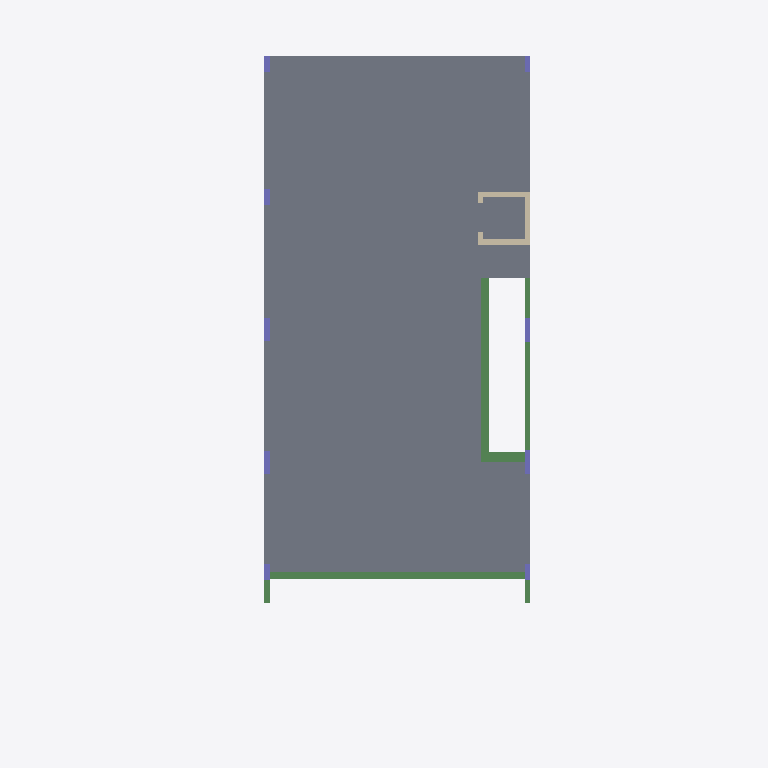
Plan cut of the same IFC building model at storey '3' (level 8.00 m, cut at 9.40 m), seen from above with north up, elements coloured by IFC class: 9 columns (violet), 7 beams (green), 5 slabs (grey), 5 walls (beige). Cut surfaces are drawn darker.
Extent 11.1 m × 26.8 m × 14.2 m (x, y, z). Storeys (7): Base at -2.00 m; Level 1 at 0.00 m; Level 2 at 3.00 m; 2 at 4.00 m; 3 at 8.00 m; 4 at 11.00 m; 5 at 12.15 m. Elements (333): 232 IfcBeam, 51 IfcColumn, 31 IfcSlab, 19 IfcWall.

HEADER;
FILE_DESCRIPTION(('ViewDefinition [ReferenceView_V1.2]','RevitIdentifiers [VersionGUID: f5749a49-9f21-440a-b2a7-e314ef71efec, NumberOfSaves: 0]','CoordinateReference [CoordinateBase: Shared Coordinates]','ExchangeRequirement [Structural]'),'2;1');
FILE_NAME('','2023-09-12T11:37:34',(''),(''),'ODA IFC SDK 22.8','22.1.40.58 - Exporter 22.6.2.0 - Alternate UI 22.6.2.0','');
FILE_SCHEMA(('IFC4'));
ENDSEC;
DATA;
#92=IFCPROJECT('35U6Bz3yjBAekU_FIeoZWf',#20,'',$,$,'','Project Status',(#87),#84);
#125=IFCSITE('35U6Bz3yjBAekU_FIeoZWh',#20,'Default',$,$,#124,$,$,.ELEMENT.,$,$,$,$,$);
#95=IFCBUILDING('35U6Bz3yjBAekU_FIeoZWe',#20,'',$,$,#16,$,'',.ELEMENT.,$,$,$);
#99=IFCBUILDINGSTOREY('35U6Bz3yjBAekU_FHNCw$k',#20,'Base',$,'Level:8mm Head',#98,$,'Base',.ELEMENT.,-2000.0000000000005);
#102=IFCBUILDINGSTOREY('35U6Bz3yjBAekU_FHNDSQA',#20,'Level 1',$,'Level:8mm Head',#101,$,'Level 1',.ELEMENT.,0.0);
#106=IFCBUILDINGSTOREY('35U6Bz3yjBAekU_FHNDSqw',#20,'Level 2',$,'Level:8mm Head',#105,$,'Level 2',.ELEMENT.,3000.0);
#110=IFCBUILDINGSTOREY('35U6Bz3yjBAekU_FHNCw$X',#20,'2',$,'Level:8mm Head',#109,$,'2',.ELEMENT.,4000.000000000001);
#114=IFCBUILDINGSTOREY('35U6Bz3yjBAekU_FHNCw$W',#20,'3',$,'Level:8mm Head',#113,$,'3',.ELEMENT.,8000.000000000002);
#118=IFCBUILDINGSTOREY('35U6Bz3yjBAekU_FHNCw$Z',#20,'4',$,'Level:8mm Head',#117,$,'4',.ELEMENT.,11000.000000000004);
#122=IFCBUILDINGSTOREY('35U6Bz3yjBAekU_FHNCw$Y',#20,'5',$,'Level:8mm Head',#121,$,'5',.ELEMENT.,12150.000000000002);
#933=IFCSLAB('3rT9f9do542hAdunJlTuSH',#20,'Floor:200mm C32/40 RC_SLAB:420093',$,'Floor:200mm C32/40 RC_SLAB',#920,#932,'420093',.FLOOR.);
#995=IFCSLAB('3rT9f9do542hAdunJlTuRd',#20,'Floor:200mm C32/40 RC_SLAB:420107',$,'Floor:200mm C32/40 RC_SLAB',#982,#994,'420107',.FLOOR.);
#1055=IFCSLAB('3rT9f9do542hAdunJlTuRt',#20,'Floor:200mm C32/40 RC_SLAB:420123',$,'Floor:200mm C32/40 RC_SLAB',#1042,#1054,'420123',.FLOOR.);
#1024=IFCSLAB('3rT9f9do542hAdunJlTuRu',#20,'Floor:200mm C32/40 RC_SLAB:420116',$,'Floor:200mm C32/40 RC_SLAB',#1011,#1023,'420116',.FLOOR.);
#5621=IFCBEAM('3rT9f9do542hAdunJlTuFn',#20,'M_Concrete-Rectangular Beam:500x600:420893',$,'M_Concrete-Rectangular Beam:500x600',#5620,#5617,'420893',.BEAM.);
#1086=IFCSLAB('3rT9f9do542hAdunJlTuRE',#20,'Floor:175mm C32/40 RC_SLAB:420130',$,'Floor:175mm C32/40 RC_SLAB',#1073,#1085,'420130',.FLOOR.);
#6174=IFCBEAM('3rT9f9do542hAdunJlTuFI',#20,'M_Concrete-Rectangular Beam:400x600:420926',$,'M_Concrete-Rectangular Beam:400x600',#6173,#6170,'420926',.BEAM.);
#5989=IFCBEAM('3rT9f9do542hAdunJlTuFP',#20,'M_Concrete-Rectangular Beam:200x600:420917',$,'M_Concrete-Rectangular Beam:200x600',#5988,#5985,'420917',.BEAM.);
#5577=IFCBEAM('3rT9f9do542hAdunJlTuFs',#20,'M_Concrete-Rectangular Beam:800x600:420890',$,'M_Concrete-Rectangular Beam:800x600',#5576,#5573,'420890',.BEAM.);
#1580=IFCWALL('3rT9f9do542hAdunJlTuM8',#20,'Basic Wall:Shear Wall 200mm C32/40:420452',$,'Basic Wall:Shear Wall 200mm C32/40',#1568,#1579,'420452',.NOTDEFINED.);
#1698=IFCWALL('3rT9f9do542hAdunJlTuM6',#20,'Basic Wall:Shear Wall 200mm C32/40:420458',$,'Basic Wall:Shear Wall 200mm C32/40',#1664,#1697,'420458',.NOTDEFINED.);
#1730=IFCWALL('3rT9f9do542hAdunJlTuLl',#20,'Basic Wall:Shear Wall 200mm C32/40:420483',$,'Basic Wall:Shear Wall 200mm C32/40',#1718,#1729,'420483',.NOTDEFINED.);
#6052=IFCBEAM('3rT9f9do542hAdunJlTuFK',#20,'M_Concrete-Rectangular Beam:200x600:420920',$,'M_Concrete-Rectangular Beam:200x600',#6051,#6048,'420920',.BEAM.);
#3216=IFCCOLUMN('3rT9f9do542hAdunJlTuHj',#20,'M_Concrete-Rectangular-Column:200x850:420737',$,'M_Concrete-Rectangular-Column:200x850',#3215,#3212,'420737',.COLUMN.);
#3251=IFCCOLUMN('3rT9f9do542hAdunJlTuHe',#20,'M_Concrete-Rectangular-Column:200x850:420740',$,'M_Concrete-Rectangular-Column:200x850',#3250,#3247,'420740',.COLUMN.);
#5667=IFCBEAM('3rT9f9do542hAdunJlTuFC',#20,'M_Concrete-Rectangular Beam:200x600:420896',$,'M_Concrete-Rectangular Beam:200x600',#5666,#5663,'420896',.BEAM.);
#2807=IFCCOLUMN('3rT9f9do542hAdunJlTuI4',#20,'M_Concrete-Rectangular-Column:200x900:420712',$,'M_Concrete-Rectangular-Column:200x900',#2806,#2803,'420712',.COLUMN.);
#2877=IFCCOLUMN('3rT9f9do542hAdunJlTuI2',#20,'M_Concrete-Rectangular-Column:200x900:420718',$,'M_Concrete-Rectangular-Column:200x900',#2876,#2873,'420718',.COLUMN.);
#5897=IFCBEAM('3rT9f9do542hAdunJlTuF3',#20,'M_Concrete-Rectangular Beam:200x600:420911',$,'M_Concrete-Rectangular Beam:200x600',#5896,#5893,'420911',.BEAM.);
#3146=IFCCOLUMN('3rT9f9do542hAdunJlTuIH',#20,'M_Concrete-Rectangular-Column:200x600:420733',$,'M_Concrete-Rectangular-Column:200x600',#3145,#3142,'420733',.COLUMN.);
#3181=IFCCOLUMN('3rT9f9do542hAdunJlTuIJ',#20,'M_Concrete-Rectangular-Column:200x600:420735',$,'M_Concrete-Rectangular-Column:200x600',#3180,#3177,'420735',.COLUMN.);
#3286=IFCCOLUMN('3rT9f9do542hAdunJlTuHg',#20,'M_Concrete-Rectangular-Column:200x600:420742',$,'M_Concrete-Rectangular-Column:200x600',#3285,#3282,'420742',.COLUMN.);
#2842=IFCCOLUMN('3rT9f9do542hAdunJlTuI7',#20,'M_Concrete-Rectangular-Column:200x600:420715',$,'M_Concrete-Rectangular-Column:200x600',#2841,#2838,'420715',.COLUMN.);
#2912=IFCCOLUMN('3rT9f9do542hAdunJlTuIS',#20,'M_Concrete-Rectangular-Column:200x600:420720',$,'M_Concrete-Rectangular-Column:200x600',#2911,#2908,'420720',.COLUMN.);
#1612=IFCWALL('3rT9f9do542hAdunJlTuMA',#20,'Basic Wall:Shear Wall 200mm C32/40:420454',$,'Basic Wall:Shear Wall 200mm C32/40',#1600,#1611,'420454',.NOTDEFINED.);
#1644=IFCWALL('3rT9f9do542hAdunJlTuM4',#20,'Basic Wall:Shear Wall 200mm C32/40:420456',$,'Basic Wall:Shear Wall 200mm C32/40',#1632,#1643,'420456',.NOTDEFINED.);
ENDSEC;